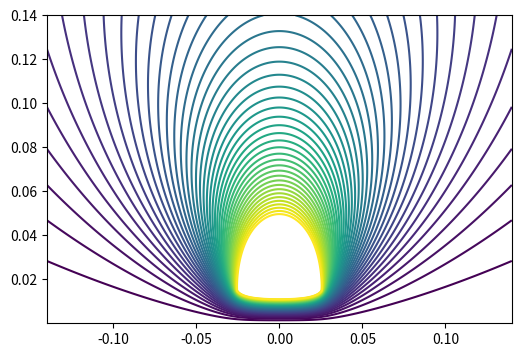
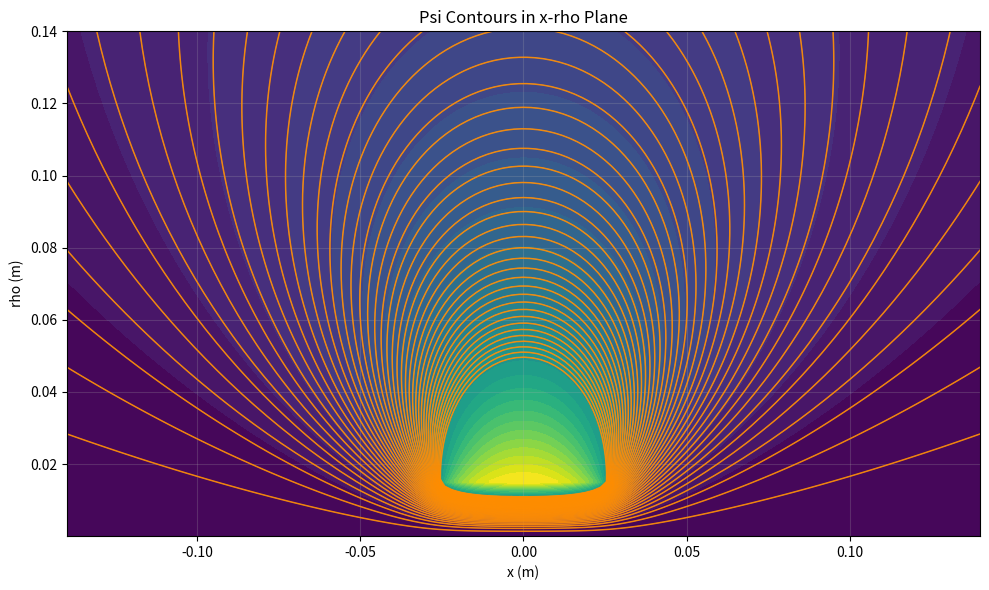

The matplotlib source for these figures, in order:
"""Export axisymmetric psi-contours for Three.js cylindrical streamline generation.

This script computes the poloidal flux function Psi(x, rho) for a finite solenoid
using analytic loop expressions (elliptic integrals), extracts 2D contour lines
in the x-rho plane, and exports them for cylindrical revolution in Three.js.

The output is intentionally 2D: one family of contours is enough for full 3D
streamline rendering in an axisymmetric field by revolving around the x-axis.
"""

import argparse
import json
from dataclasses import dataclass
from pathlib import Path

import matplotlib

matplotlib.use("Agg")
import matplotlib.pyplot as plt
import numpy as np
from scipy import special


@dataclass
class SolenoidParams:
    radius_m: float
    length_m: float
    turns: int
    current_a: float


def loop_vector_potential_azimuthal(rho, x, a):
    """Analytic azimuthal vector potential A_phi for one circular current loop.

    Notes:
    - The absolute scale is not critical for streamline geometry because field
      lines are level sets of Psi = rho * A_phi.
    - This expression is valid for rho > 0; we handle rho -> 0 numerically.
    """
    rr = np.asarray(rho, dtype=float)
    xx = np.asarray(x, dtype=float)

    rr_abs = np.abs(rr)
    den = (a + rr_abs) ** 2 + xx**2
    m = np.clip(4.0 * a * rr_abs / den, 0.0, 1.0)

    k = np.sqrt(m)
    k_safe = np.where(k < 1e-12, 1e-12, k)
    rr_safe = np.where(rr_abs < 1e-12, 1e-12, rr_abs)

    ell_k = special.ellipk(m)
    ell_e = special.ellipe(m)

    pref = (2.0 / np.pi) * np.sqrt(a / rr_safe)
    # Standard loop A_phi form in terms of complete elliptic integrals.
    aphi = pref * ((1.0 - 0.5 * m) * ell_k - ell_e) / k_safe

    # On-axis limit is finite in Psi but A_phi itself trends to 0 with rho.
    aphi = np.where(rr_abs < 1e-9, 0.0, aphi)
    return aphi


def psi_solenoid(xg, rg, params: SolenoidParams):
    """Compute Psi(x, rho) by summing loop contributions along x-axis."""
    psi = np.zeros_like(xg, dtype=float)
    n_loops = max(1, int(params.turns))
    x_loops = np.linspace(-0.5 * params.length_m, 0.5 * params.length_m, n_loops)

    for x_loop in x_loops:
        aphi = params.current_a * loop_vector_potential_azimuthal(rg, xg - x_loop, params.radius_m)
        psi += rg * aphi

    return psi


def magnetic_field_loop_cyl(rho, x, a):
    """Analytic single-loop field components (Br, Bx) in cylindrical frame."""
    rr = np.asarray(rho, dtype=float)
    xx = np.asarray(x, dtype=float)

    rr_abs = np.abs(rr)
    den = (a + rr_abs) ** 2 + xx**2
    term1 = 1.0 / np.sqrt(den)
    term2 = 1.0 / ((a - rr_abs) ** 2 + xx**2)

    m = np.clip(4.0 * a * rr_abs / den, 0.0, 1.0)
    ell_k = special.ellipk(m)
    ell_e = special.ellipe(m)

    bx = (1.0 / np.pi) * term1 * (ell_e * (a**2 - rr_abs**2 - xx**2) * term2 + ell_k)

    rr_safe = np.where(rr_abs < 1e-12, 1.0, rr_abs)
    br = (xx / rr_safe) * (1.0 / np.pi) * term1 * (ell_e * (a**2 + rr_abs**2 + xx**2) * term2 - ell_k)
    br = np.where(rr_abs < 1e-9, 0.0, br)
    br = np.where(rr < 0.0, -br, br)
    return br, bx


def magnetic_field_solenoid_cyl(rho, x, params: SolenoidParams):
    """Finite-solenoid field by loop summation: returns (Br, Bx)."""
    rr = np.asarray(rho, dtype=float)
    xx = np.asarray(x, dtype=float)

    br_total = np.zeros_like(rr)
    bx_total = np.zeros_like(xx)

    n_loops = max(1, int(params.turns))
    x_loops = np.linspace(-0.5 * params.length_m, 0.5 * params.length_m, n_loops)

    for x_loop in x_loops:
        br, bx = magnetic_field_loop_cyl(rr, xx - x_loop, params.radius_m)
        br_total += params.current_a * br
        bx_total += params.current_a * bx

    return br_total, bx_total


def field_strength_xrho(xg, rg, params: SolenoidParams):
    """Return (Br, Bx, |B|) on x-rho grid."""
    br, bx = magnetic_field_solenoid_cyl(rg, xg, params)
    bmag = np.sqrt(br**2 + bx**2)
    return br, bx, bmag


def polyline_length_2d(points):
    if len(points) < 2:
        return 0.0
    d = points[1:] - points[:-1]
    return float(np.sum(np.linalg.norm(d, axis=1)))


def resample_polyline_2d(points, ds_m):
    if len(points) < 2:
        return points

    ds = max(1e-6, float(ds_m))
    seg = points[1:] - points[:-1]
    seg_len = np.linalg.norm(seg, axis=1)
    cum = np.concatenate(([0.0], np.cumsum(seg_len)))
    total = float(cum[-1])

    if total <= ds:
        return points

    targets = np.arange(0.0, total + 0.5 * ds, ds)
    targets[-1] = total

    out = []
    j = 0
    for t in targets:
        while j < len(seg_len) - 1 and cum[j + 1] < t:
            j += 1
        l0, l1 = cum[j], cum[j + 1]
        if l1 <= l0 + 1e-12:
            out.append(points[j].copy())
            continue
        u = (t - l0) / (l1 - l0)
        p = points[j] * (1.0 - u) + points[j + 1] * u
        out.append(p)

    return np.asarray(out)


def flatten_lines_2d(lines):
    offsets = [0]
    counts = []
    flat = []

    for pts in lines:
        n = int(len(pts))
        counts.append(n)
        offsets.append(offsets[-1] + n)
        if n:
            flat.extend(pts.astype(float).ravel().tolist())

    return {
        "offsets": offsets,
        "counts": counts,
        "positions2d": flat,
    }


def flatten_scalar_lines(values_lines):
    """Pack scalar values per polyline point into flat buffer + offsets/counts."""
    offsets = [0]
    counts = []
    flat = []

    for vals in values_lines:
        n = int(len(vals))
        counts.append(n)
        offsets.append(offsets[-1] + n)
        if n:
            flat.extend(np.asarray(vals, dtype=float).ravel().tolist())

    return {
        "offsets": offsets,
        "counts": counts,
        "values": flat,
    }


def sample_scalar_bilinear_xrho(x, rho, xs, rhos, scalar_xrho):
    """Bilinear interpolation on scalar grid indexed as [x, rho]."""
    xv = float(x)
    rv = float(rho)
    if xv < xs[0] or xv > xs[-1] or rv < rhos[0] or rv > rhos[-1]:
        return np.nan

    ix1 = int(np.searchsorted(xs, xv, side="right"))
    ir1 = int(np.searchsorted(rhos, rv, side="right"))
    ix1 = min(max(ix1, 1), len(xs) - 1)
    ir1 = min(max(ir1, 1), len(rhos) - 1)
    ix0 = ix1 - 1
    ir0 = ir1 - 1

    dx = float(xs[ix1] - xs[ix0])
    dr = float(rhos[ir1] - rhos[ir0])
    if dx <= 0.0 or dr <= 0.0:
        return np.nan

    tx = (xv - float(xs[ix0])) / dx
    tr = (rv - float(rhos[ir0])) / dr

    c00 = scalar_xrho[ix0, ir0]
    c01 = scalar_xrho[ix0, ir1]
    c10 = scalar_xrho[ix1, ir0]
    c11 = scalar_xrho[ix1, ir1]

    c0 = c00 * (1.0 - tx) + c10 * tx
    c1 = c01 * (1.0 - tx) + c11 * tx
    return float(c0 * (1.0 - tr) + c1 * tr)


def sample_bmag_on_lines(lines, xs, rhos, bmag_xrho):
    """Return list of bmag arrays corresponding point-wise to each polyline."""
    all_vals = []
    for line in lines:
        vals = [sample_scalar_bilinear_xrho(p[0], p[1], xs, rhos, bmag_xrho) for p in line]
        all_vals.append(np.asarray(vals, dtype=float))
    return all_vals


def extract_psi_contours(xs, rhos, psi_xr, levels, min_points, min_rho_keep):
    """Return list of polylines in [x, rho] for each contour segment."""
    fig, ax = plt.subplots(figsize=(6, 4))
    # Matplotlib expects Z indexed as [y, x], so transpose from [x, rho].
    cs = ax.contour(xs, rhos, psi_xr.T, levels=levels)
    plt.close(fig)

    lines = []
    line_levels = []
    for level_idx, level_val in enumerate(cs.levels):
        segs = cs.allsegs[level_idx]
        for seg in segs:
            if seg is None or len(seg) < min_points:
                continue
            # seg columns are [x, rho]
            if np.max(seg[:, 1]) < min_rho_keep:
                continue
            lines.append(np.asarray(seg, dtype=float))
            line_levels.append(float(level_val))

    return lines, line_levels


def write_json(path: Path, payload):
    path.parent.mkdir(parents=True, exist_ok=True)
    with path.open("w", encoding="utf-8") as f:
        json.dump(payload, f, indent=2)


def save_contour_preview_png(path: Path, xs, rhos, psi_xr, levels, lines_resampled):
    """Save a quick diagnostic image of psi field and extracted 2D contours."""
    path.parent.mkdir(parents=True, exist_ok=True)

    fig, ax = plt.subplots(figsize=(10, 6))
    # psi_xr is [x, rho], contour expects [rho, x] for Z shape.
    ax.contourf(xs, rhos, psi_xr.T, levels=36, cmap="viridis")
    ax.contour(xs, rhos, psi_xr.T, levels=levels, colors="white", linewidths=0.5, alpha=0.35)

    for line in lines_resampled:
        if len(line) < 2:
            continue
        ax.plot(line[:, 0], line[:, 1], color="#ff8c00", linewidth=1.1, alpha=0.9)

    ax.set_xlabel("x (m)")
    ax.set_ylabel("rho (m)")
    ax.set_title("Psi Contours in x-rho Plane")
    ax.set_xlim(float(xs[0]), float(xs[-1]))
    ax.set_ylim(float(rhos[0]), float(rhos[-1]))
    ax.set_aspect("auto")
    ax.grid(alpha=0.22)
    fig.tight_layout()
    fig.savefig(path, dpi=170)
    plt.close(fig)


def main():
    parser = argparse.ArgumentParser(
        description="Export analytic Psi contours in x-rho plane for cylindrical revolution in Three.js."
    )
    parser.add_argument("--radius", type=float, default=0.015, help="Solenoid radius in meters.")
    parser.add_argument("--length", type=float, default=0.05, help="Solenoid length in meters.")
    parser.add_argument("--turns", type=int, default=100, help="Number of loops for finite-solenoid approximation.")
    parser.add_argument("--current", type=float, default=1.0, help="Current scaling factor.")

    parser.add_argument("--extent-x", type=float, default=0.14, help="Half-extent along x axis (m).")
    parser.add_argument("--extent-rho", type=float, default=0.14, help="Extent along rho >= 0 (m).")
    parser.add_argument("--nx", type=int, default=420, help="Grid samples along x.")
    parser.add_argument("--nrho", type=int, default=320, help="Grid samples along rho.")
    parser.add_argument("--rho-min", type=float, default=1e-5, help="Minimum rho to avoid axis singular behavior.")

    parser.add_argument("--contour-levels", type=int, default=44, help="Number of psi contour levels to extract.")
    parser.add_argument("--psi-level-qmin", type=float, default=0.08, help="Lower quantile for contour level range.")
    parser.add_argument("--psi-level-qmax", type=float, default=0.96, help="Upper quantile for contour level range.")
    parser.add_argument("--contour-min-points", type=int, default=18, help="Discard contour segments shorter than this point count.")
    parser.add_argument("--contour-min-rho", type=float, default=0.001, help="Discard contour segments entirely below this rho (m).")

    parser.add_argument("--resample-ds", type=float, default=0.0025, help="Resampled spacing for contour polylines (m).")
    parser.add_argument("--theta-suggest-samples", type=int, default=96, help="Suggested angular samples for Three.js cylindrical revolution.")

    parser.add_argument(
        "--out-json",
        default="simulatedFields/exports/solenoid_psi_contours_2d.json",
        help="Output JSON path for 2D contour data.",
    )
    parser.add_argument(
        "--save-psi-npz",
        default="",
        help="Optional NPZ output path with x/rho grids and psi array.",
    )
    parser.add_argument(
        "--plot-png",
        default="simulatedFields/exports/solenoid_psi_contours_2d_preview.png",
        help="Optional PNG path to save a diagnostic x-rho contour plot; pass empty string to disable.",
    )

    args = parser.parse_args()

    params = SolenoidParams(
        radius_m=float(args.radius),
        length_m=float(args.length),
        turns=int(args.turns),
        current_a=float(args.current),
    )

    nx = max(16, int(args.nx))
    nrho = max(16, int(args.nrho))
    xs = np.linspace(-float(args.extent_x), float(args.extent_x), nx)
    rho_min = max(1e-8, float(args.rho_min))
    rhos = np.linspace(rho_min, float(args.extent_rho), nrho)
    xg, rg = np.meshgrid(xs, rhos, indexing="ij")

    psi = psi_solenoid(xg, rg, params)
    br_xr, bx_xr, bmag_xr = field_strength_xrho(xg, rg, params)

    if args.save_psi_npz:
        out_npz = Path(args.save_psi_npz)
        out_npz.parent.mkdir(parents=True, exist_ok=True)
        np.savez(
            out_npz,
            x=xs,
            rho=rhos,
            psi=psi,
            br=br_xr,
            bx=bx_xr,
            bmag=bmag_xr,
            radius=params.radius_m,
            length=params.length_m,
            turns=params.turns,
            current=params.current_a,
        )
        print(f"Saved psi grid to {out_npz}")

    psi_vals = psi[np.isfinite(psi)]
    if len(psi_vals) < 10:
        raise RuntimeError("Insufficient valid psi samples to extract contours.")

    qmin = float(np.clip(args.psi_level_qmin, 0.0, 1.0))
    qmax = float(np.clip(args.psi_level_qmax, 0.0, 1.0))
    if qmax <= qmin:
        qmax = min(1.0, qmin + 0.2)

    lo = float(np.quantile(psi_vals, qmin))
    hi = float(np.quantile(psi_vals, qmax))
    if not np.isfinite(lo) or not np.isfinite(hi) or hi <= lo:
        lo = float(np.min(psi_vals))
        hi = float(np.max(psi_vals))
    if hi <= lo:
        raise RuntimeError("Degenerate psi range; cannot define contour levels.")

    n_levels = max(4, int(args.contour_levels))
    levels = np.linspace(lo, hi, n_levels)

    raw_lines, raw_levels = extract_psi_contours(
        xs=xs,
        rhos=rhos,
        psi_xr=psi,
        levels=levels,
        min_points=max(2, int(args.contour_min_points)),
        min_rho_keep=max(0.0, float(args.contour_min_rho)),
    )

    resampled_lines = []
    resampled_levels = []
    for line, lv in zip(raw_lines, raw_levels):
        line_rs = resample_polyline_2d(line, ds_m=float(args.resample_ds))
        if len(line_rs) < 2:
            continue
        resampled_lines.append(line_rs)
        resampled_levels.append(float(lv))

    packed_raw = flatten_lines_2d(raw_lines)
    packed_rs = flatten_lines_2d(resampled_lines)
    raw_bmag_lines = sample_bmag_on_lines(raw_lines, xs, rhos, bmag_xr)
    rs_bmag_lines = sample_bmag_on_lines(resampled_lines, xs, rhos, bmag_xr)
    packed_raw_bmag = flatten_scalar_lines(raw_bmag_lines)
    packed_rs_bmag = flatten_scalar_lines(rs_bmag_lines)
    raw_lengths = [polyline_length_2d(line) for line in raw_lines]
    rs_lengths = [polyline_length_2d(line) for line in resampled_lines]

    bmag_vals = bmag_xr[np.isfinite(bmag_xr)]

    payload = {
        "meta": {
            "schema": "openmagmapper.psiContours2d.v1",
            "units": "meters",
            "description": "2D psi contours in (x, rho) for cylindrical revolution around +X axis.",
            "field_strength_units": "relative",
        },
        "solenoid": {
            "radius_m": params.radius_m,
            "length_m": params.length_m,
            "turns": params.turns,
            "current_a": params.current_a,
        },
        "frame": {
            "axis": "x",
            "radial_symbol": "rho",
            "revolve_about": "x",
            "threejs_mapping_hint": "x->x, rho->sqrt(y*y+z*z), theta around +X",
            "theta_suggest_samples": max(8, int(args.theta_suggest_samples)),
        },
        "grid": {
            "nx": nx,
            "nrho": nrho,
            "x_min_m": float(xs[0]),
            "x_max_m": float(xs[-1]),
            "rho_min_m": float(rhos[0]),
            "rho_max_m": float(rhos[-1]),
        },
        "psi_levels": {
            "requested_count": n_levels,
            "qmin": qmin,
            "qmax": qmax,
            "min_value": lo,
            "max_value": hi,
        },
        "contours2d": {
            "count": len(raw_lines),
            "raw": {
                "levels": raw_levels,
                "lengths_m": raw_lengths,
                "bmag_values": packed_raw_bmag["values"],
                **packed_raw,
            },
            "resampled": {
                "sample_step_m": float(args.resample_ds),
                "levels": resampled_levels,
                "lengths_m": rs_lengths,
                "bmag_values": packed_rs_bmag["values"],
                **packed_rs,
            },
        },
        "psi_stats": {
            "psi_min": float(np.min(psi_vals)),
            "psi_max": float(np.max(psi_vals)),
            "psi_mean": float(np.mean(psi_vals)),
        },
        "field_stats": {
            "bmag_min": float(np.min(bmag_vals)),
            "bmag_max": float(np.max(bmag_vals)),
            "bmag_mean": float(np.mean(bmag_vals)),
        },
    }

    out_json = Path(args.out_json)
    write_json(out_json, payload)

    if args.plot_png:
        plot_path = Path(args.plot_png)
        save_contour_preview_png(
            path=plot_path,
            xs=xs,
            rhos=rhos,
            psi_xr=psi,
            levels=levels,
            lines_resampled=resampled_lines,
        )
        print(f"Saved contour preview PNG to {plot_path}")

    print(f"Saved psi-contour JSON to {out_json}")
    print(
        "Export summary: "
        f"raw_contours={len(raw_lines)}, "
        f"resampled_contours={len(resampled_lines)}, "
        f"raw_points={packed_raw['offsets'][-1] if packed_raw['offsets'] else 0}, "
        f"resampled_points={packed_rs['offsets'][-1] if packed_rs['offsets'] else 0}, "
        f"psi_range=[{np.min(psi_vals):.3e}, {np.max(psi_vals):.3e}]"
    )


if __name__ == "__main__":
    main()
